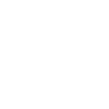
t = 0.00 s
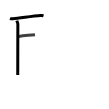
t = 2.75 s
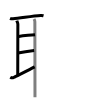
t = 5.50 s
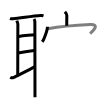
t = 8.50 s
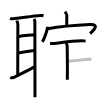
t = 11.25 s
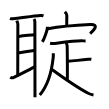
t = 14.00 s

The animated SVG that drew these frames (rendered in a browser with its animation timeline set to each time). Animation: 14 SMIL elements (animate=14); one cycle of 14.00 s.

<svg width="109px" height="109px" viewBox="0 0 px 109px" xmlns="http://www.w3.org/2000/svg" xmlns:xlink="http://www.w3.org/1999/xlink" xml:space="preserve" version="1.1"  baseProfile="full">
<path d="M10.05,18.31c0.78,0.35,2.21,0.39,3,0.35c6.2-0.32,18.53-2.56,27.72-3.16c1.3-0.09,2.08,0.17,2.73,0.34" style="fill:none;stroke:black;stroke-width:3;opacity:0">
  <animate attributeType="CSS" attributeName="opacity" from="0" to="1" begin="0s" dur="1s" repeatCount="Indefinite" fill="freeze" />
</path>
<path d="M16.87,20.57c0.25,1.18,0.99,2.33,0.99,3.72c0,1.39-0.12,45.8-0.12,50.79" style="fill:none;stroke:black;stroke-width:3;opacity:0">
  <animate attributeType="CSS" attributeName="opacity" from="0" to="1" begin="1s" dur="1s" repeatCount="Indefinite" fill="freeze" />
</path>
<path d="M18.71,36.48c5.54-0.98,8.79-0.98,16.3-1.83" style="fill:none;stroke:black;stroke-width:3;opacity:0">
  <animate attributeType="CSS" attributeName="opacity" from="0" to="1" begin="2s" dur="1s" repeatCount="Indefinite" fill="freeze" />
</path>
<path d="M17.96,52.95c5.79-1.2,9.11-1.7,16.18-2.55" style="fill:none;stroke:black;stroke-width:3;opacity:0">
  <animate attributeType="CSS" attributeName="opacity" from="0" to="1" begin="3s" dur="1s" repeatCount="Indefinite" fill="freeze" />
</path>
<path d="M10.25,77.19c0.93,0.56,2.62,0.71,3.4,0.3c3.13-1.63,16.18-8.04,20.98-10.65" style="fill:none;stroke:black;stroke-width:3;opacity:0">
  <animate attributeType="CSS" attributeName="opacity" from="0" to="1" begin="4s" dur="1s" repeatCount="Indefinite" fill="freeze" />
</path>
<path d="M34.01,19c0.77,1.25,0.85,1.46,0.85,2.85s0.12,64.03,0.12,75.4" style="fill:none;stroke:black;stroke-width:3;opacity:0">
  <animate attributeType="CSS" attributeName="opacity" from="0" to="1" begin="5s" dur="1s" repeatCount="Indefinite" fill="freeze" />
</path>
<path d="M64.91,11.67c0.71,0.8,1.93,2.8,1.91,3.9c-0.07,3.46-0.07,6.98-0.07,10.13" style="fill:none;stroke:black;stroke-width:3;opacity:0">
  <animate attributeType="CSS" attributeName="opacity" from="0" to="1" begin="6s" dur="1s" repeatCount="Indefinite" fill="freeze" />
</path>
<path d="M47.48,26.66c0,3.43-3.54,12.86-5.15,15.14" style="fill:none;stroke:black;stroke-width:3;opacity:0">
  <animate attributeType="CSS" attributeName="opacity" from="0" to="1" begin="7s" dur="1s" repeatCount="Indefinite" fill="freeze" />
</path>
<path d="M47.87,28.76c11.77-2.11,31.12-3.63,42.19-4.14c10.17-0.47,3.22,6.21,0.05,8.96" style="fill:none;stroke:black;stroke-width:3;opacity:0">
  <animate attributeType="CSS" attributeName="opacity" from="0" to="1" begin="8s" dur="1s" repeatCount="Indefinite" fill="freeze" />
</path>
<path d="M50.07,43.21c2.21,0.42,4.34,0.28,6.58,0c7.49-0.95,21.04-2.4,24.56-2.4c3.03,0,1.96,0.12,4.39,0.12" style="fill:none;stroke:black;stroke-width:3;opacity:0">
  <animate attributeType="CSS" attributeName="opacity" from="0" to="1" begin="9s" dur="1s" repeatCount="Indefinite" fill="freeze" />
</path>
<path d="M65.66,42.7c0.81,0.42,1.3,1.9,1.46,2.75c0.16,0.85,0.37,29.08,0.21,34.37" style="fill:none;stroke:black;stroke-width:3;opacity:0">
  <animate attributeType="CSS" attributeName="opacity" from="0" to="1" begin="10s" dur="1s" repeatCount="Indefinite" fill="freeze" />
</path>
<path d="M67.53,61.35c7.08-0.51,9.9-1.03,20.59-2.06c1.72-0.17,2.17-0.17,3.25,0" style="fill:none;stroke:black;stroke-width:3;opacity:0">
  <animate attributeType="CSS" attributeName="opacity" from="0" to="1" begin="11s" dur="1s" repeatCount="Indefinite" fill="freeze" />
</path>
<path d="M53.29,53.21c0.04,1.02,0.08,2.64-0.07,4.1C52.3,65.98,49,84,39.81,94.92" style="fill:none;stroke:black;stroke-width:3;opacity:0">
  <animate attributeType="CSS" attributeName="opacity" from="0" to="1" begin="12s" dur="1s" repeatCount="Indefinite" fill="freeze" />
</path>
<path d="M51.94,69.55C60.5,75.75,79,88.5,87.68,93c2.08,1.08,3.78,1.66,5.81,2" style="fill:none;stroke:black;stroke-width:3;opacity:0">
  <animate attributeType="CSS" attributeName="opacity" from="0" to="1" begin="13s" dur="1s" repeatCount="Indefinite" fill="freeze" />
</path>
</svg>
